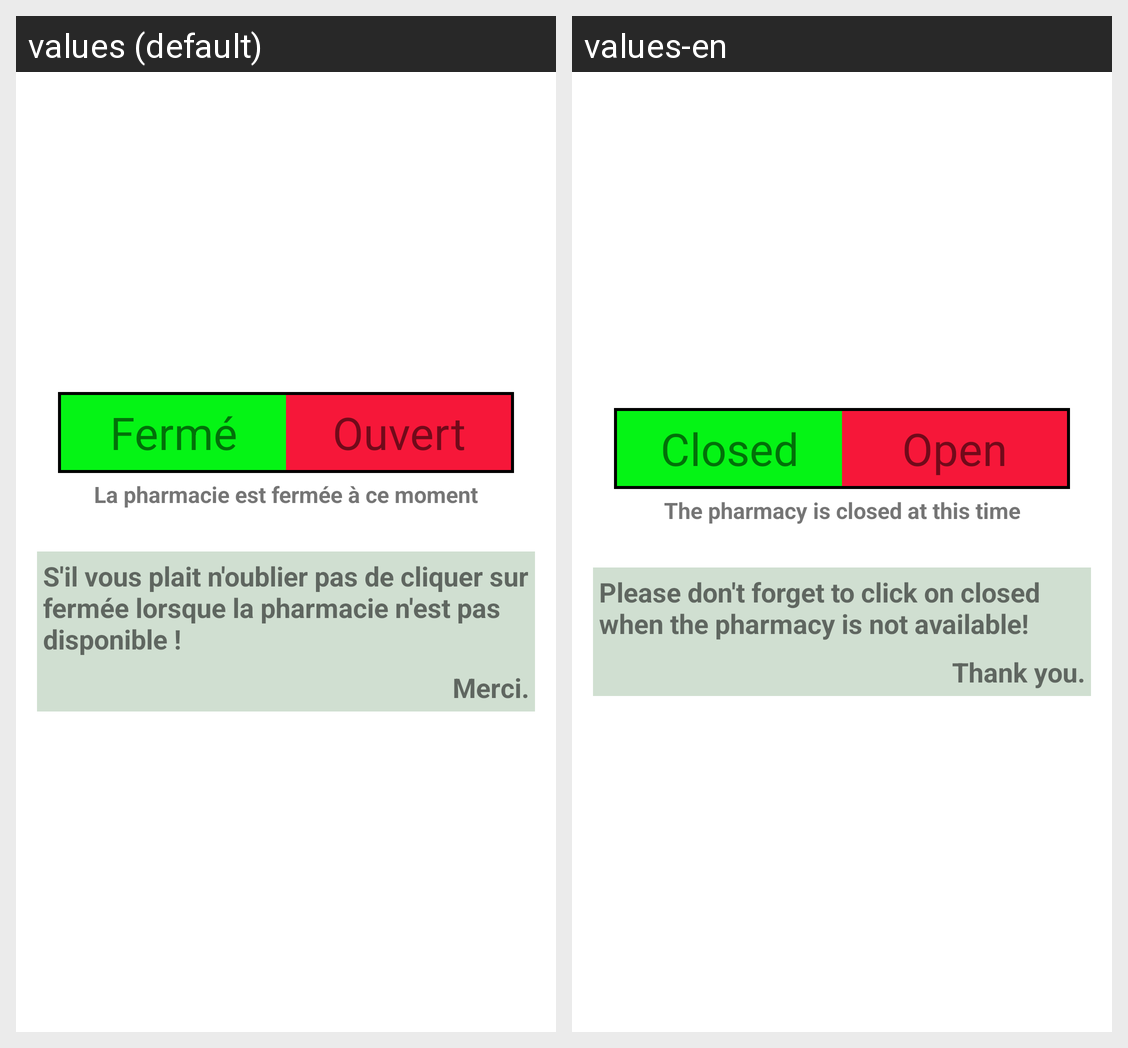

Locale-by-locale string values for the Android screen shown in this grid:
Android screen res/layout/fragment_status.xml rendered under 2 locales, left to right: values (default), values-en. Device: Nexus 5 (rendered at 1080×1920; each locale shown at half size, 540×960, under a caption strip naming it); theme Theme.BiGBeDPharmacie.
Strings drawn on this screen, with the default value and each locale's value (text and hints the layout hard-codes, and strings that could not be matched under every locale, appear in the picture but are not listed):

fermer
  values: Fermé
  values-en: Closed

ouvert
  values: Ouvert
  values-en: Open

l_agence_est_fermer
  values: La pharmacie est fermée à ce moment
  values-en: The pharmacy is closed at this time

message_pour_pharmacie
  values: S'il vous plait n'oublier pas de cliquer sur fermée lorsque la pharmacie n'est pas disponible !
  values-en: Please don't forget to click on closed when the pharmacy is not available!

merci
  values: Merci.
  values-en: Thank you.
